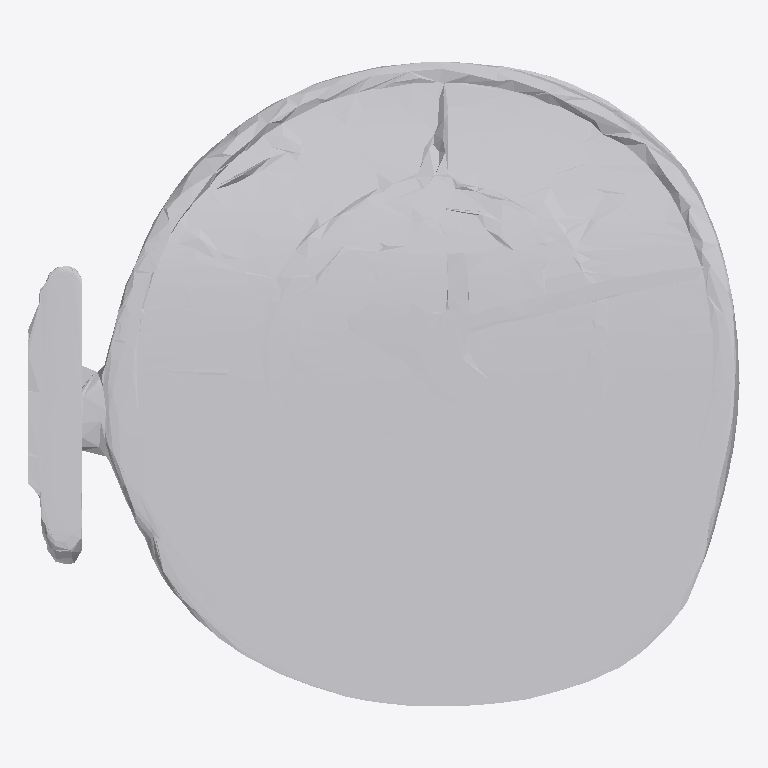
Plan cut of the same IFC building model at storey 'Ground Floor' (level 0.00 m, cut at 1.40 m), seen from above with north up, elements coloured by IFC class: 1 other element (light grey). No cut surface shows.
Extent 1.9 m × 1.7 m × 0.2 m (x, y, z). Storeys (1): Ground Floor at 0.00 m. Elements (1): 1 IfcFurniture.

HEADER;
FILE_DESCRIPTION(('ViewDefinition [CoordinationView]'),'2;1');
FILE_NAME('','2026-07-12T13:57:24',(''),(''),'IfcOpenShell 0.8.0','IfcOpenShell 0.8.0','');
FILE_SCHEMA(('IFC4'));
ENDSEC;
DATA;
#17=IFCPROJECT('34KH28$FXEhOb66n9$LDsG',#5,'Office Project',$,$,$,$,(#15),#10);
#20=IFCSITE('1FJGJHldT3ng5a$A_RQpG9',#5,'Site',$,$,#19,$,$,.ELEMENT.,$,$,$,$,$);
#22=IFCBUILDING('34jTVCofr7uhvdMk2lkB34',#5,'Building',$,$,#21,$,$,.ELEMENT.,$,$,$);
#24=IFCBUILDINGSTOREY('3tn2YQi8b8zBrhrUTtEZcL',#5,'Ground Floor',$,$,#23,$,$,.ELEMENT.,0.0);
#35=IFCFURNITURE('1EuhQjZRjEjRjZJ_DafIZW',#5,'list08_clock',$,$,#34,#31,$,$);
ENDSEC;
